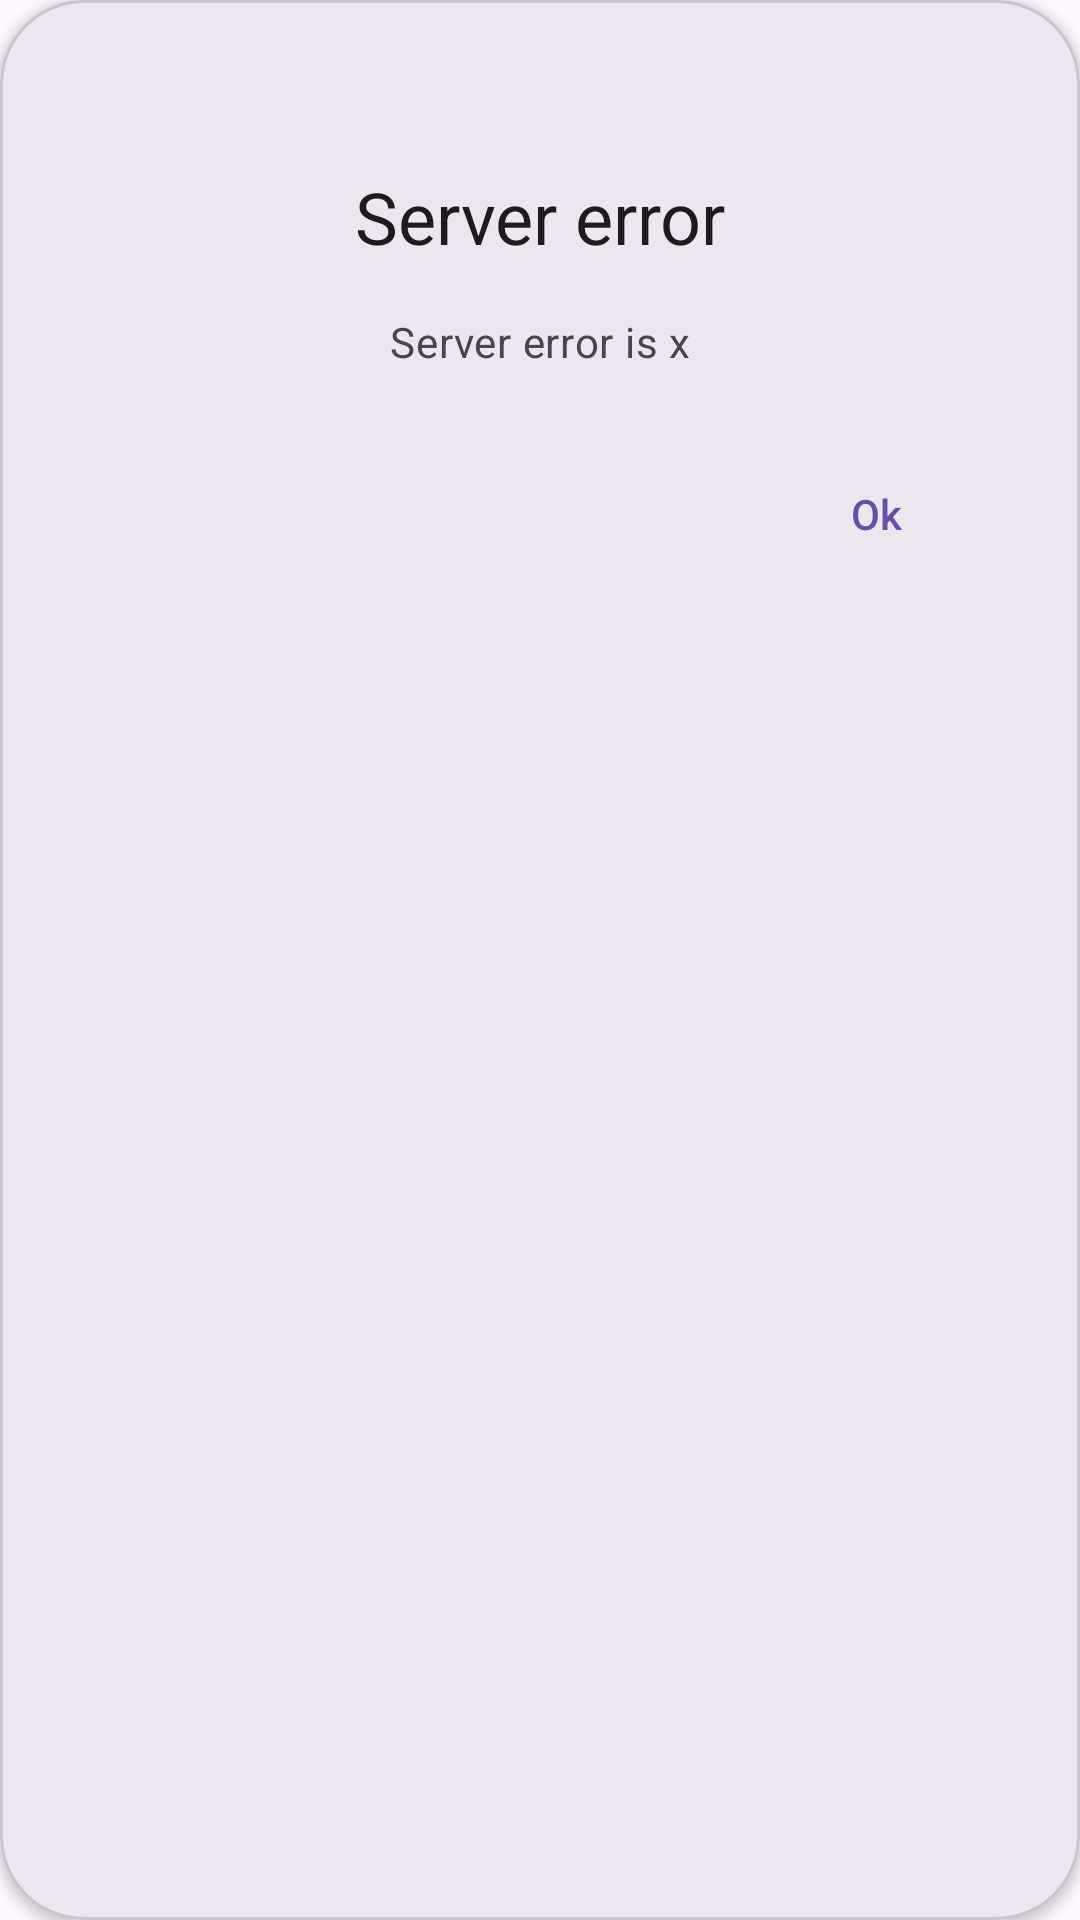

Layout XML and referenced resources for this Android screen:
<!-- AndroidManifest.xml: application theme Theme.StoreWheel -->
<!-- res/layout/view_error_dialog.xml -->
<?xml version="1.0" encoding="utf-8"?>
<com.google.android.material.card.MaterialCardView xmlns:android="http://schemas.android.com/apk/res/android"
    android:layout_width="match_parent"
    android:layout_height="wrap_content"
    xmlns:app="http://schemas.android.com/apk/res-auto"
    android:layout_margin="@dimen/card_margin"
    app:cardCornerRadius="@dimen/card_corner_radius"
    android:layout_gravity="center"
    app:cardBackgroundColor="?attr/colorSurfaceContainerHigh"
    app:cardElevation="@dimen/cardview_default_elevation">

    <androidx.constraintlayout.widget.ConstraintLayout
        android:layout_width="match_parent"
        android:layout_height="wrap_content"
        android:padding="@dimen/content_padding">

        <ImageView
            android:id="@+id/icon"
            android:layout_width="@dimen/icon_scale"
            android:layout_height="@dimen/icon_scale"
            android:layout_marginTop="@dimen/icon_margin_top"
            android:src="@drawable/baseline_error_outline_24"
            app:layout_constraintEnd_toEndOf="parent"
            app:layout_constraintStart_toStartOf="parent"
            app:layout_constraintTop_toTopOf="parent"
            />
        <TextView
            android:id="@+id/title"
            android:layout_width="0dp"
            android:layout_height="wrap_content"
            android:textAppearance="?attr/textAppearanceHeadlineSmall"
            android:text="@string/error_message"
            android:gravity="center"
            android:textColor="?attr/colorOnSurface"
            app:layout_constraintEnd_toEndOf="parent"
            app:layout_constraintStart_toStartOf="parent"
            app:layout_constraintTop_toBottomOf="@id/icon"
            />
        <TextView
            android:id="@+id/message"
            android:layout_width="0dp"
            android:layout_height="wrap_content"
            android:layout_marginTop="@dimen/message_margin_top"
            android:layout_marginBottom="@dimen/message_margin_bottom"
            android:textAppearance="?attr/textAppearanceBodyMedium"
            android:textColor="?attr/colorOnSurfaceVariant"
            android:text="@string/error_message_exact"
            android:gravity="center"
            app:layout_constraintBottom_toTopOf="@id/confirmation"
            app:layout_constraintEnd_toEndOf="parent"
            app:layout_constraintStart_toStartOf="parent"
            app:layout_constraintTop_toBottomOf="@id/title"
            />

        <com.google.android.material.button.MaterialButton
            android:id="@+id/confirmation"
            android:layout_width="wrap_content"
            android:layout_height="wrap_content"
            style="@style/Widget.Material3.Button.TextButton"
            android:textSize="@dimen/confirmation_text_size"
            android:text="@string/confirmation"
            android:textColor="?attr/colorPrimary"
            app:layout_constraintBottom_toBottomOf="parent"
            app:layout_constraintEnd_toEndOf="parent"
            />




    </androidx.constraintlayout.widget.ConstraintLayout>

</com.google.android.material.card.MaterialCardView>
<!-- resources referenced by this layout -->
<resources>
  <dimen name="card_corner_radius">28dp</dimen>
  <dimen name="card_margin">24dp</dimen>
  <dimen name="confirmation_text_size">14sp</dimen>
  <dimen name="content_padding">24dp</dimen>
  <dimen name="icon_margin_top">8dp</dimen>
  <dimen name="icon_scale">24dp</dimen>
  <dimen name="message_margin_bottom">24dp</dimen>
  <dimen name="message_margin_top">16dp</dimen>
  <string name="confirmation">Ok</string>
  <string name="error_message">Server error</string>
  <string name="error_message_exact">Server error is x</string>
  <style name="Theme.StoreWheel" parent="Theme.MaterialComponents.DayNight.DarkActionBar">
          
          <item name="colorPrimary">@color/purple_500</item>
          <item name="colorPrimaryVariant">@color/purple_700</item>
          <item name="colorOnPrimary">@color/white</item>
          
          <item name="colorSecondary">@color/teal_200</item>
          <item name="colorSecondaryVariant">@color/teal_700</item>
          <item name="colorOnSecondary">@color/black</item>
          
          <item name="android:statusBarColor">?attr/colorPrimaryVariant</item>
          
      </style>
  <!-- not gathered from this repository: default colours our renderer supplied (Android Studio template values) -->
  <color name="purple_500">#FF6200EE</color>
  <color name="purple_700">#FF3700B3</color>
  <color name="teal_200">#FF03DAC5</color>
  <color name="teal_700">#FF018786</color>
  <color name="black">#FF000000</color>
  <color name="white">#FFFFFFFF</color>
</resources>
